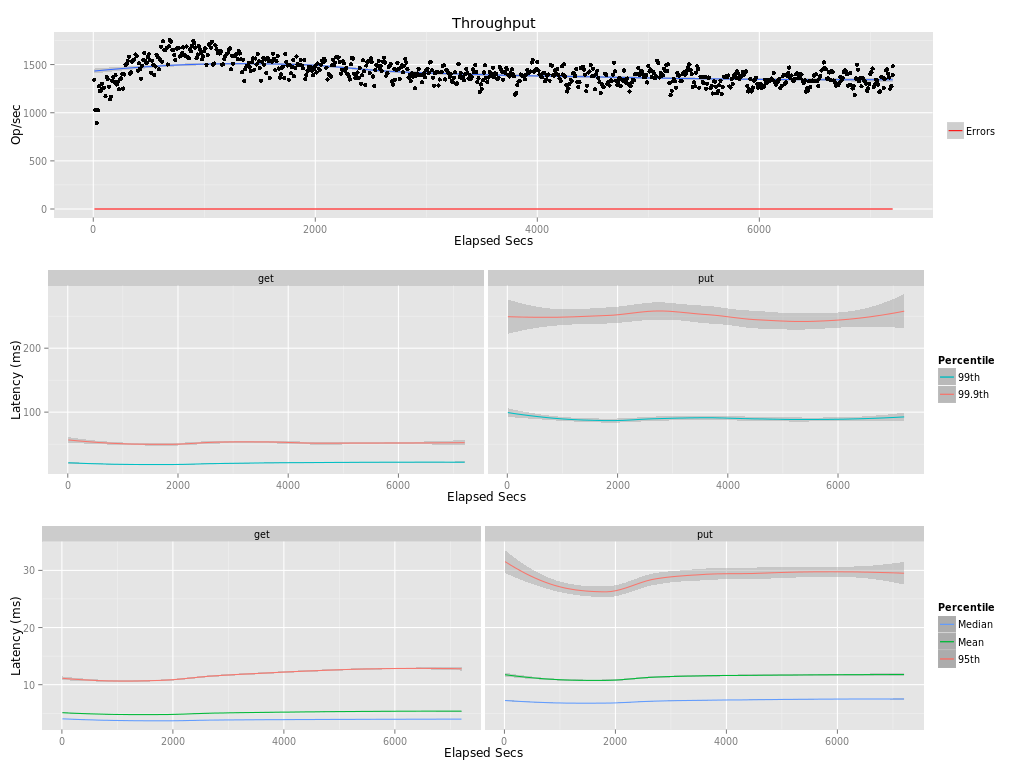

The data file committed next to this chart (first rows):
elapsed, window, total, successful, failed
10, 10, 13434, 13434, 0
20, 10, 10295, 10295, 0
30, 10, 8914, 8914, 0
40, 10, 10241, 10241, 0
50, 10, 12733, 12733, 0
60, 10, 12249, 12249, 0
70, 10, 12349, 12349, 0
80, 10, 13008, 13008, 0
90, 10, 12579, 12579, 0
100, 10, 12599, 12599, 0
110, 10, 11720, 11720, 0
120, 10, 13719, 13719, 0
130, 10, 13491, 13491, 0
140, 10.0, 12695, 12695, 0
150, 10, 11410, 11410, 0
160, 10, 11668, 11668, 0
170, 10, 13334, 13334, 0
180, 10, 13713, 13713, 0
190, 10, 13197, 13197, 0
200, 10, 13892, 13892, 0
210, 10, 12926, 12926, 0
220, 10, 13233, 13233, 0
230, 10.0, 12431, 12431, 0
240, 10, 13472, 13472, 0
250, 10, 13586, 13586, 0
260, 10, 14034, 14034, 0
270, 10, 12514, 12514, 0
280, 10, 13980, 13980, 0
290, 10, 14986, 14986, 0
300, 10, 15100, 15100, 0
310, 10, 15353, 15353, 0
320, 10, 15826, 15826, 0
330, 10, 14063, 14063, 0
340, 10, 14184, 14184, 0
350, 10, 15298, 15298, 0
360, 10, 15490, 15490, 0
370, 10, 15529, 15529, 0
380, 10, 16043, 16043, 0
390, 10, 15905, 15905, 0
400, 10, 14371, 14371, 0
410, 10, 15127, 15127, 0
420, 10, 14531, 14531, 0
430, 10, 13510, 13510, 0
440, 10, 14868, 14868, 0
450, 10, 15491, 15491, 0
460, 10, 16221, 16221, 0
470, 10, 15345, 15345, 0
480, 10, 15123, 15123, 0
490, 10, 15761, 15761, 0
500, 10, 16077, 16077, 0
510, 10, 15482, 15482, 0
520, 10, 14132, 14132, 0
530, 10, 15393, 15393, 0
540, 10.0, 14981, 14981, 0
550, 10, 13907, 13907, 0
560, 10, 14796, 14796, 0
570, 10, 16027, 16027, 0
580, 10, 15768, 15768, 0
590, 10, 14502, 14502, 0
600, 10, 15524, 15524, 0
... 661 more rows
